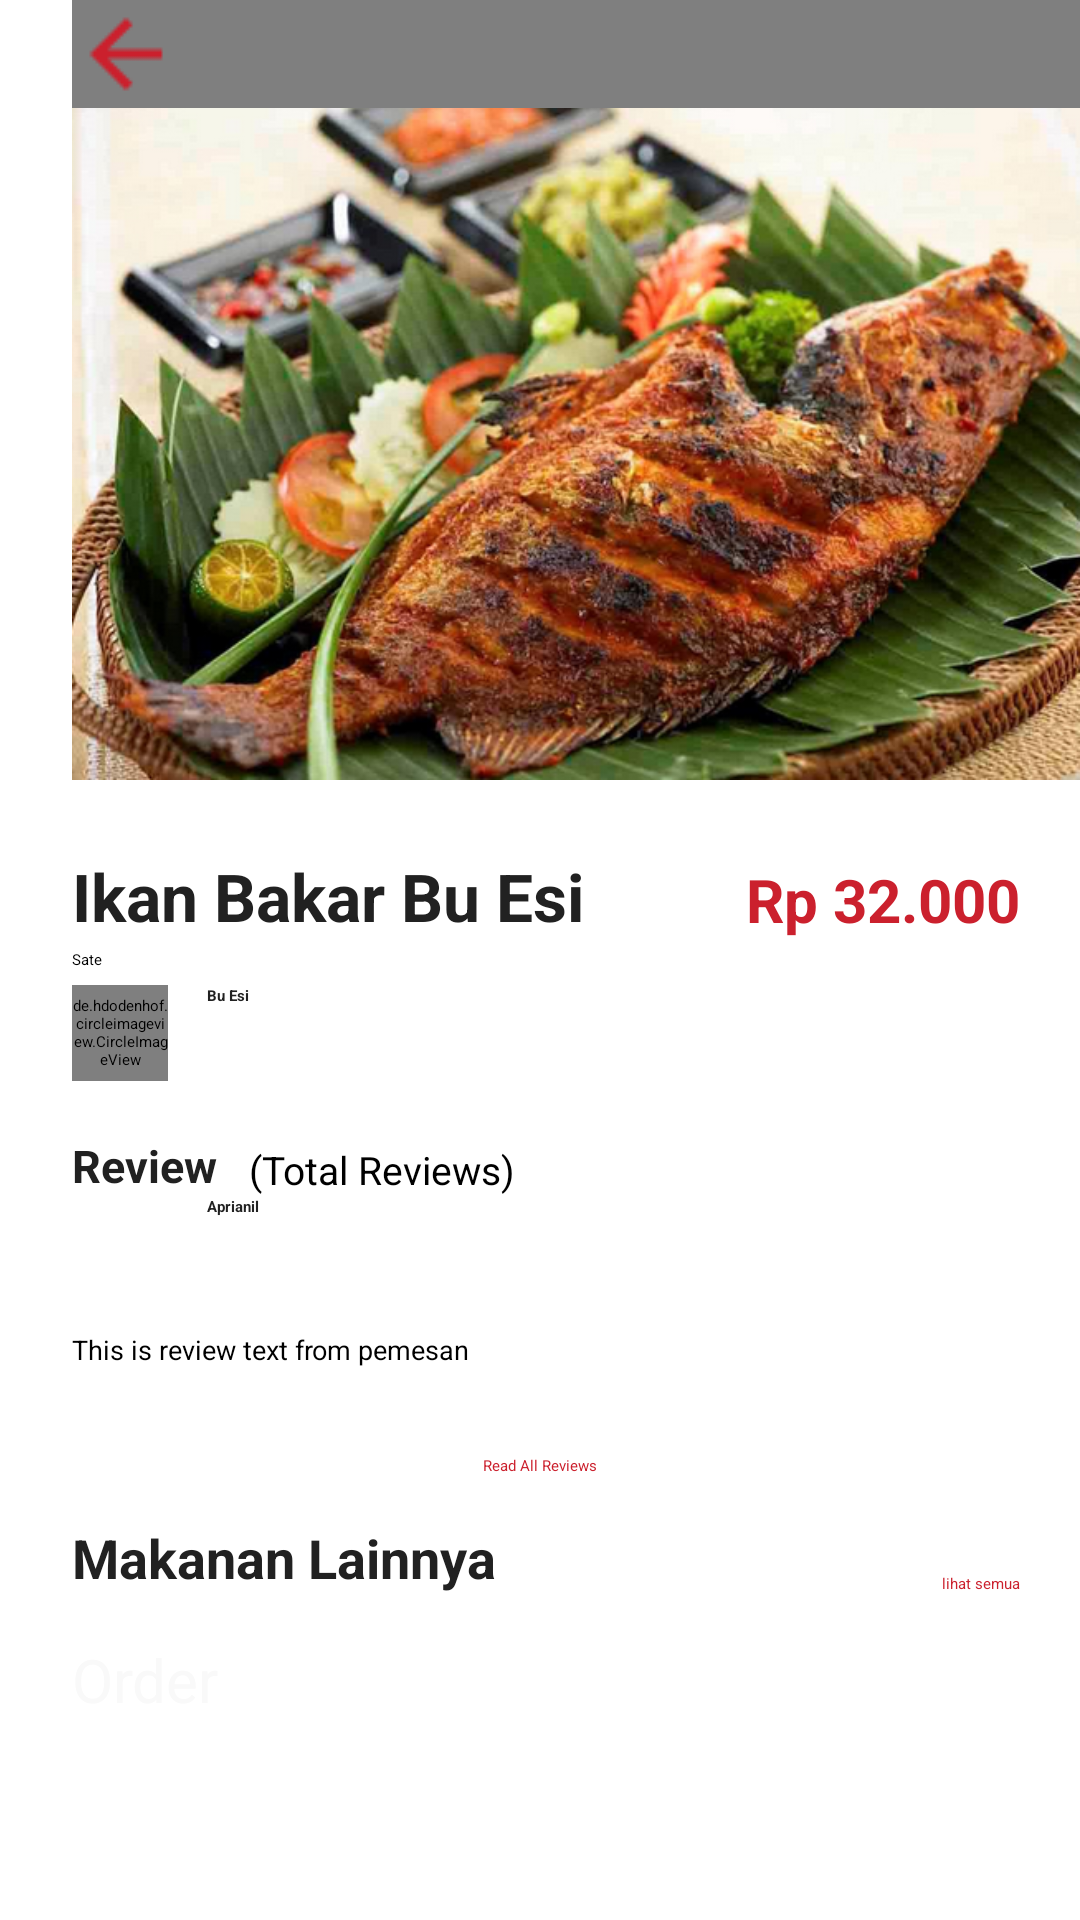

Layout XML and referenced resources for this Android screen:
<!-- AndroidManifest.xml: activity theme NoActionBar -->
<!-- res/layout/activity_detail_menu.xml -->
<?xml version="1.0" encoding="utf-8"?>
<ScrollView xmlns:android="http://schemas.android.com/apk/res/android"
    xmlns:app="http://schemas.android.com/apk/res-auto"
    xmlns:tools="http://schemas.android.com/tools"
    android:layout_width="match_parent"
    android:layout_height="match_parent"
    tools:context=".activities.DetailMenuActivity">

    <RelativeLayout xmlns:android="http://schemas.android.com/apk/res/android"
        android:layout_width="match_parent"
        android:layout_height="match_parent"
        android:paddingLeft="@dimen/margin_24">

        <com.synnapps.carouselview.CarouselView
            android:id="@+id/img_slider"
            android:layout_width="match_parent"
            android:layout_height="200dp"
            app:fillColor="#fff"
            app:radius="6dp"
            app:slideInterval="3000"
            app:strokeColor="#FF7777"
            app:strokeWidth="1dp" />

        <ImageView
            android:id="@+id/btn_back"
            android:layout_width="wrap_content"
            android:layout_height="wrap_content"
            android:onClick="onBack"
            android:scaleType="fitXY"
            android:src="@drawable/back" />

        <ImageView
            android:id="@+id/img_masakan"
            android:layout_width="match_parent"
            android:layout_height="224dp"
            android:layout_below="@+id/btn_back"
            android:scaleType="fitXY"
            android:src="@drawable/ikanbakar" />

        <TextView
            android:id="@+id/tv_nama_makanan"
            android:layout_width="wrap_content"
            android:layout_height="wrap_content"
            android:layout_below="@+id/img_masakan"
            android:layout_marginTop="24dp"
            android:text="Ikan Bakar Bu Esi"
            android:textColor="@color/BlackDove"
            android:textSize="22sp"
            android:textStyle="bold" />

        <TextView
            android:id="@+id/tv_harga_makanan"
            android:layout_width="wrap_content"
            android:layout_height="wrap_content"
            android:layout_alignBottom="@+id/tv_nama_makanan"
            android:layout_alignParentEnd="true"
            android:layout_alignParentRight="true"
            android:layout_marginEnd="20dp"
            android:layout_marginRight="20dp"
            android:text="Rp 32.000"
            android:textColor="@color/colorPrimary"
            android:textSize="20sp"
            android:textStyle="bold" />

        <TextView
            android:id="@+id/tv_kategori_makanan"
            android:layout_width="wrap_content"
            android:layout_height="wrap_content"
            android:layout_alignLeft="@+id/tv_nama_makanan"
            android:layout_alignStart="@+id/tv_nama_makanan"
            android:layout_below="@+id/tv_nama_makanan"
            android:layout_marginTop="3dp"
            android:text="Sate" />


        <de.hdodenhof.circleimageview.CircleImageView
            android:id="@+id/img_avatar_penjual"
            android:layout_width="32dp"
            android:layout_height="32dp"
            android:layout_alignLeft="@+id/tv_kategori_makanan"
            android:layout_alignStart="@+id/tv_kategori_makanan"
            android:layout_below="@+id/tv_kategori_makanan"
            android:layout_marginTop="5dp"
            android:src="@drawable/ibu" />

        <TextView
            android:id="@+id/tv_nama_penjual"
            android:layout_width="wrap_content"
            android:layout_height="wrap_content"
            android:layout_alignTop="@+id/img_avatar_penjual"
            android:layout_marginLeft="13dp"
            android:layout_marginStart="13dp"
            android:layout_toEndOf="@+id/img_avatar_penjual"
            android:layout_toRightOf="@+id/img_avatar_penjual"
            android:text="Bu Esi"
            android:textColor="@color/BlackDove"
            android:textStyle="bold" />

        <View
            android:id="@+id/view"
            style="@style/Divider"
            android:layout_width="300dp"
            android:layout_below="@+id/img_avatar_penjual"
            android:layout_centerHorizontal="true"
            android:layout_marginTop="11dp" />

        <TextView
            android:id="@+id/reviewHeader"
            android:layout_width="wrap_content"
            android:layout_height="wrap_content"
            android:layout_below="@+id/view"
            android:layout_marginTop="5dp"
            android:text="Review"
            android:textColor="@color/BlackDove"
            android:textSize="15sp"
            android:textStyle="bold" />

        <TextView
            android:id="@+id/tv_total_review"
            android:layout_width="wrap_content"
            android:layout_height="wrap_content"
            android:layout_alignBottom="@id/reviewHeader"
            android:layout_toEndOf="@+id/tv_nama_penjual"
            android:layout_toRightOf="@+id/tv_nama_penjual"
            android:text="(Total Reviews)"
            android:textSize="13sp" />

        <RatingBar
            android:id="@+id/rb_makanan"
            style="@style/Base.Widget.AppCompat.RatingBar.Small"
            android:layout_width="wrap_content"
            android:layout_height="wrap_content"
            android:layout_alignBottom="@+id/tv_total_review"
            android:layout_marginLeft="13dp"
            android:layout_marginStart="13dp"
            android:layout_toEndOf="@+id/tv_total_review"
            android:layout_toRightOf="@+id/tv_total_review"
            android:rating="4.0" />

        <ImageView
            android:id="@+id/img_reviewer"
            android:layout_width="32dp"
            android:layout_height="32dp"
            android:layout_alignLeft="@+id/reviewHeader"
            android:layout_alignStart="@+id/reviewHeader"
            android:layout_below="@+id/reviewHeader"
            android:layout_marginTop="5dp"
            android:src="@drawable/avatar" />

        <TextView
            android:id="@+id/tv_nama_reviewer"
            android:layout_width="wrap_content"
            android:layout_height="wrap_content"
            android:layout_below="@id/reviewHeader"
            android:layout_marginLeft="13dp"
            android:layout_marginStart="13dp"
            android:layout_toRightOf="@id/img_reviewer"
            android:text="Aprianil"
            android:textColor="@color/BlackDove"
            android:textStyle="bold" />

        <TextView
            android:id="@+id/tv_review_content"
            android:layout_width="300dp"
            android:layout_height="wrap_content"
            android:layout_alignLeft="@+id/img_reviewer"
            android:layout_alignStart="@+id/img_reviewer"
            android:layout_below="@+id/img_reviewer"
            android:layout_marginBottom="@dimen/margin_24"
            android:layout_marginTop="8dp"
            android:text="This is review text from pemesan"
            android:textSize="9sp" />


        <TextView
            android:id="@+id/tv_all_reviews"
            android:layout_width="wrap_content"
            android:layout_height="wrap_content"
            android:layout_below="@+id/tv_review_content"
            android:layout_centerHorizontal="true"
            android:layout_marginTop="5dp"
            android:onClick="allReviews"
            android:text="Read All Reviews"
            android:textColor="@color/colorPrimary" />

        <TextView
            android:id="@+id/tv_header_others"
            android:layout_width="wrap_content"
            android:layout_height="wrap_content"
            android:layout_alignLeft="@+id/img_reviewer"
            android:layout_alignStart="@+id/img_reviewer"
            android:layout_alignTop="@+id/tv_all_reviews"
            android:layout_marginTop="22dp"
            android:text="Makanan Lainnya"
            android:textColor="@color/BlackDove"
            android:textSize="18sp"
            android:textStyle="bold" />

        <TextView
            android:id="@+id/tv_lihat_semua"
            android:layout_width="wrap_content"
            android:layout_height="wrap_content"
            android:layout_alignBottom="@+id/tv_header_others"
            android:layout_alignEnd="@+id/tv_harga_makanan"
            android:layout_alignRight="@+id/tv_harga_makanan"
            android:onClick="viewAll"
            android:text="lihat semua"
            android:textColor="@color/colorPrimary" />

        <android.support.v7.widget.RecyclerView
            android:id="@+id/rv_product"
            android:layout_width="match_parent"
            android:layout_height="match_parent"
            android:layout_below="@+id/tv_lihat_semua"
            android:layout_marginTop="5dp" />

        <Button
            android:id="@+id/btn_order"
            android:layout_width="match_parent"
            android:layout_height="wrap_content"
            android:layout_alignParentBottom="true"
            android:layout_below="@+id/rv_product"
            android:layout_marginRight="22dp"
            android:layout_marginTop="10dp"
            android:background="@drawable/rounded_button"
            android:elevation="8dp"
            android:onClick="order"
            android:text="Order"
            android:textColor="#F9F9F9"
            android:textSize="20sp" />


    </RelativeLayout>


</ScrollView>
<!-- resources referenced by this layout -->
<resources>
  <color name="BlackDove">#212121</color>
  <color name="colorPrimary">#CB202D</color>
  <dimen name="margin_24">24dp</dimen>
  <!-- drawable back: png bitmap (drawable, 353 bytes) -->
  <!-- drawable ikanbakar: png bitmap (drawable, 459372 bytes) -->
  <style name="Divider">
          <item name="android:layout_width">150dp</item>
          <item name="android:layout_height">2dp</item>
          <item name="android:background">?android:attr/listDivider</item>
      </style>
</resources>
